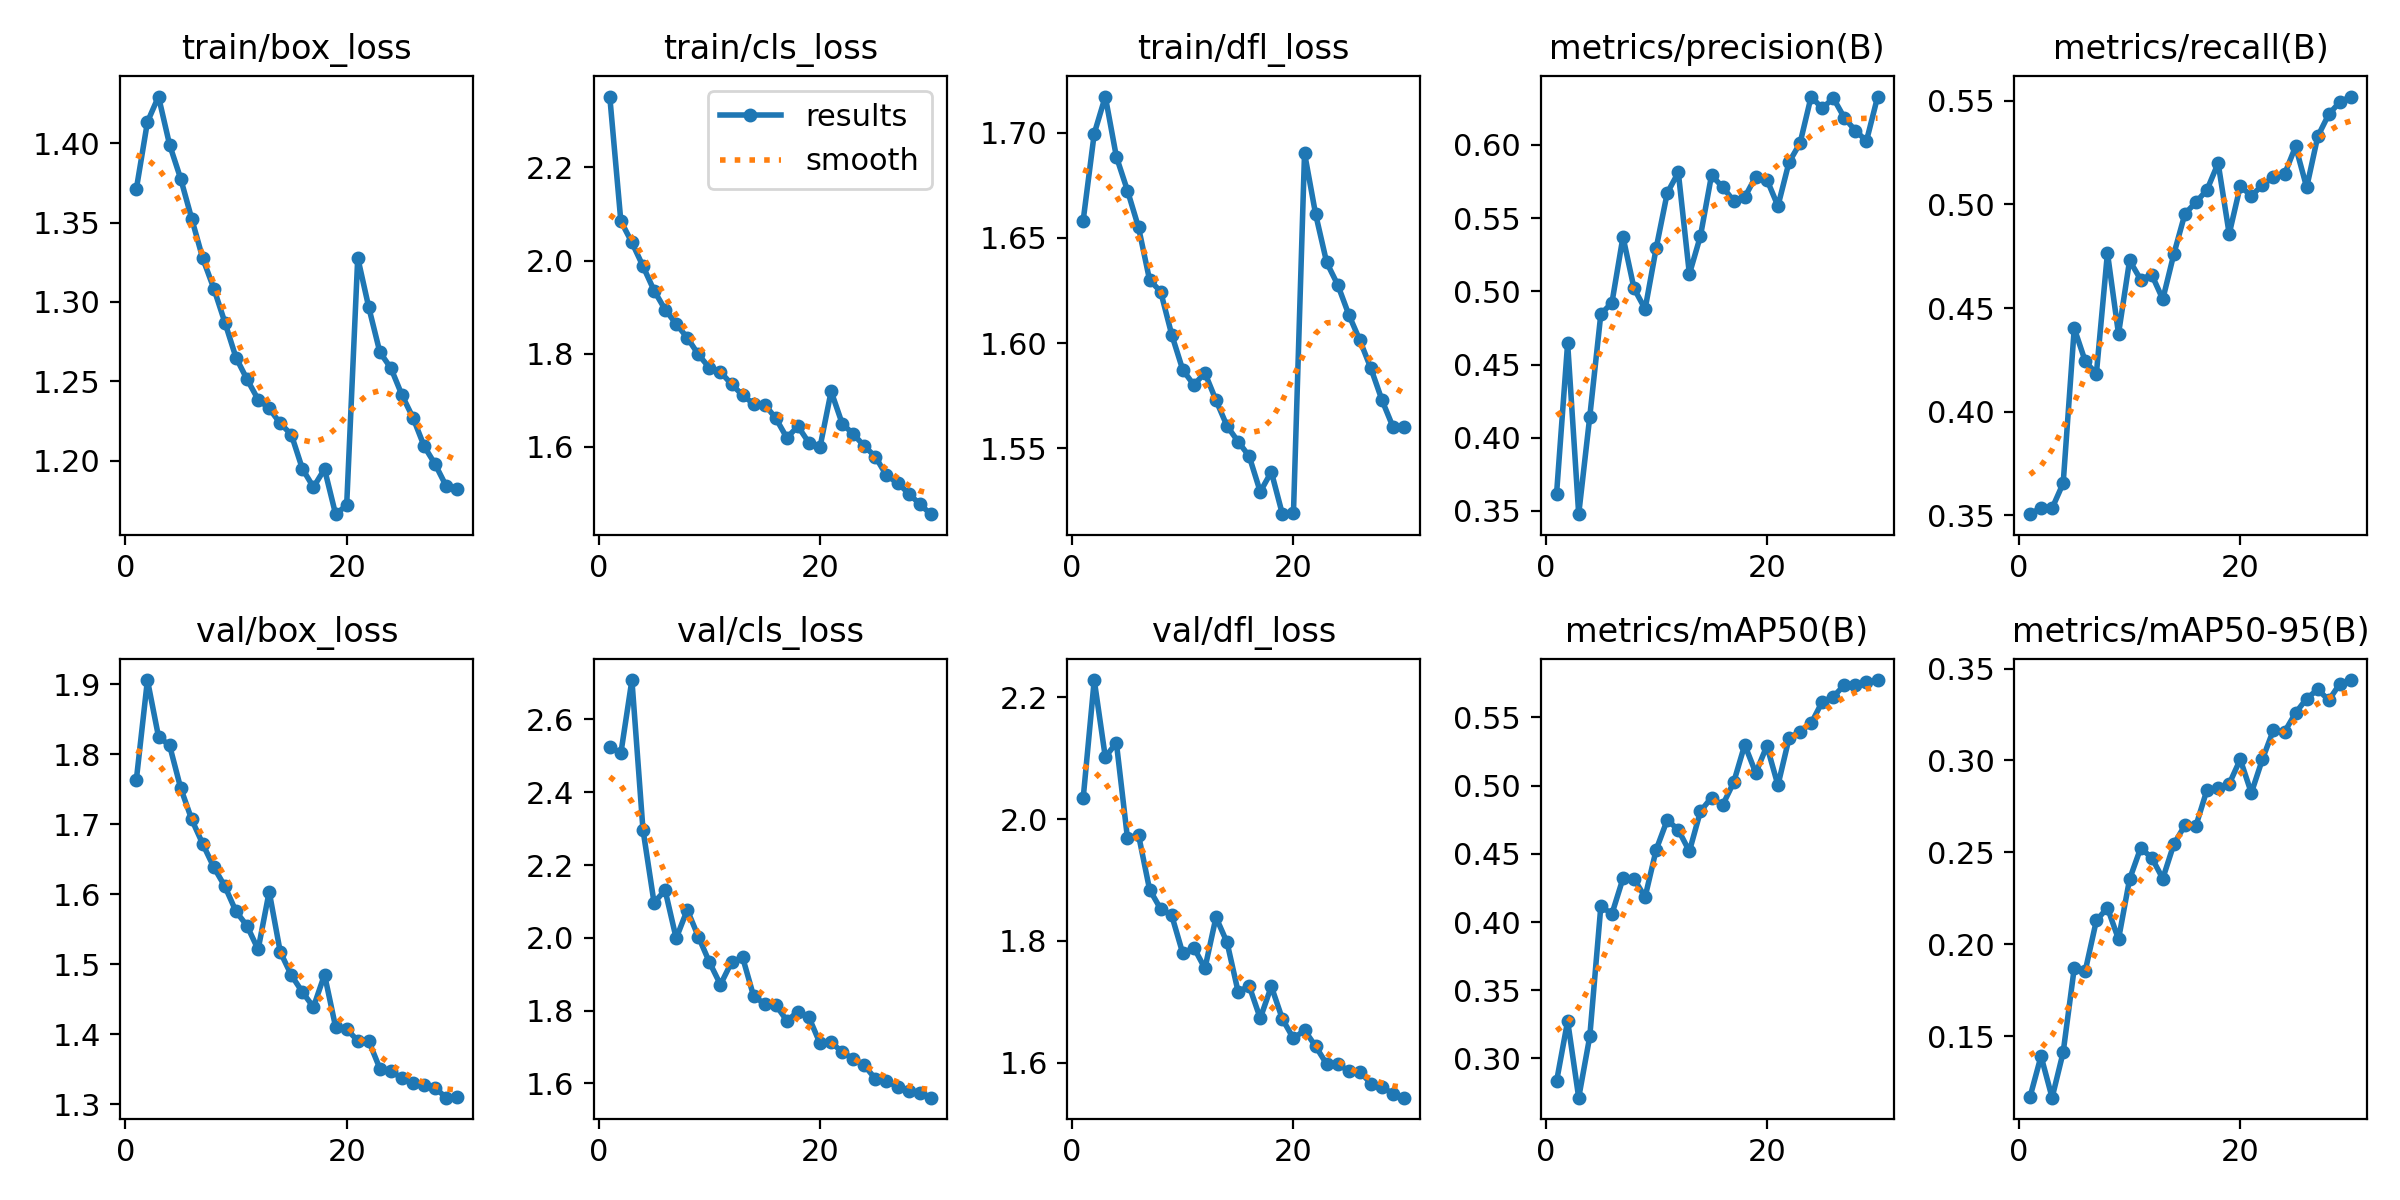

Data behind this chart, as committed beside it:
epoch, time, train/box_loss, train/cls_loss, train/dfl_loss, metrics/precision(B), metrics/recall(B), metrics/mAP50(B), metrics/mAP50-95(B), val/box_loss, val/cls_loss, val/dfl_loss, lr/pg0, lr/pg1, lr/pg2
1, 83.81, 1.371, 2.352, 1.658, 0.3618, 0.3506, 0.2833, 0.1168, 1.763, 2.525, 2.034, 0.0005531, 0.0005531, 0.0005531
2, 159.2, 1.413, 2.085, 1.699, 0.4647, 0.3537, 0.3275, 0.1391, 1.906, 2.507, 2.229, 0.001072, 0.001072, 0.001072
3, 236.9, 1.429, 2.039, 1.717, 0.3478, 0.3535, 0.2713, 0.1165, 1.825, 2.708, 2.102, 0.001555, 0.001555, 0.001555
4, 309.3, 1.399, 1.988, 1.689, 0.4145, 0.3656, 0.3161, 0.1412, 1.812, 2.297, 2.126, 0.001502, 0.001502, 0.001502
5, 386.3, 1.378, 1.936, 1.672, 0.4845, 0.4403, 0.4116, 0.187, 1.752, 2.097, 1.969, 0.001447, 0.001447, 0.001447
6, 460.1, 1.352, 1.895, 1.655, 0.4922, 0.4243, 0.4059, 0.1857, 1.707, 2.131, 1.974, 0.001392, 0.001392, 0.001392
7, 533.9, 1.327, 1.864, 1.63, 0.5372, 0.4184, 0.432, 0.2129, 1.671, 1.999, 1.884, 0.001337, 0.001337, 0.001337
8, 610.4, 1.308, 1.834, 1.624, 0.502, 0.4766, 0.4315, 0.2198, 1.638, 2.077, 1.853, 0.001282, 0.001282, 0.001282
9, 686.3, 1.287, 1.798, 1.604, 0.4879, 0.4376, 0.4183, 0.2027, 1.611, 2.003, 1.842, 0.001227, 0.001227, 0.001227
10, 762.3, 1.265, 1.77, 1.587, 0.5296, 0.473, 0.453, 0.2354, 1.575, 1.933, 1.779, 0.001172, 0.001172, 0.001172
11, 842.4, 1.251, 1.76, 1.58, 0.5672, 0.4638, 0.4749, 0.2523, 1.554, 1.871, 1.789, 0.001117, 0.001117, 0.001117
12, 917.9, 1.239, 1.734, 1.586, 0.5812, 0.4661, 0.4675, 0.2471, 1.521, 1.933, 1.755, 0.001062, 0.001062, 0.001062
13, 999.4, 1.233, 1.711, 1.573, 0.5118, 0.4543, 0.4518, 0.2357, 1.603, 1.946, 1.839, 0.001007, 0.001007, 0.001007
14, 1074, 1.224, 1.692, 1.561, 0.5379, 0.4761, 0.4812, 0.2545, 1.517, 1.839, 1.798, 0.0009519, 0.0009519, 0.0009519
15, 1150, 1.217, 1.691, 1.553, 0.5793, 0.4955, 0.4912, 0.2647, 1.484, 1.819, 1.716, 0.0008968, 0.0008968, 0.0008968
16, 1227, 1.195, 1.661, 1.546, 0.5713, 0.501, 0.4857, 0.2646, 1.46, 1.815, 1.726, 0.0008418, 0.0008418, 0.0008418
17, 1302, 1.183, 1.619, 1.529, 0.5619, 0.5071, 0.5023, 0.2841, 1.438, 1.772, 1.673, 0.0007868, 0.0007868, 0.0007868
18, 1379, 1.195, 1.644, 1.539, 0.5643, 0.5199, 0.5299, 0.2848, 1.485, 1.797, 1.725, 0.0007318, 0.0007318, 0.0007318
19, 1452, 1.166, 1.608, 1.519, 0.5785, 0.4858, 0.5092, 0.2872, 1.41, 1.781, 1.672, 0.0006768, 0.0006768, 0.0006768
20, 1524, 1.172, 1.6, 1.519, 0.5764, 0.5089, 0.5291, 0.3006, 1.407, 1.71, 1.64, 0.0006218, 0.0006218, 0.0006218
21, 1601, 1.328, 1.719, 1.69, 0.5583, 0.5041, 0.5003, 0.2823, 1.39, 1.713, 1.653, 0.0005668, 0.0005668, 0.0005668
22, 1670, 1.297, 1.65, 1.661, 0.5882, 0.5093, 0.5346, 0.3006, 1.39, 1.686, 1.627, 0.0005118, 0.0005118, 0.0005118
23, 1741, 1.268, 1.627, 1.638, 0.6013, 0.5132, 0.5396, 0.3166, 1.351, 1.667, 1.598, 0.0004568, 0.0004568, 0.0004568
24, 1814, 1.258, 1.601, 1.628, 0.6331, 0.5145, 0.5456, 0.3155, 1.347, 1.649, 1.598, 0.0004017, 0.0004017, 0.0004017
25, 1882, 1.241, 1.578, 1.613, 0.625, 0.528, 0.5614, 0.3259, 1.337, 1.612, 1.586, 0.0003467, 0.0003467, 0.0003467
26, 1955, 1.227, 1.538, 1.601, 0.6321, 0.5082, 0.5652, 0.3336, 1.33, 1.607, 1.585, 0.0002917, 0.0002917, 0.0002917
27, 2025, 1.209, 1.523, 1.588, 0.6186, 0.5328, 0.5736, 0.3386, 1.327, 1.59, 1.566, 0.0002367, 0.0002367, 0.0002367
28, 2096, 1.198, 1.499, 1.573, 0.6098, 0.5435, 0.5734, 0.3328, 1.323, 1.58, 1.56, 0.0001817, 0.0001817, 0.0001817
29, 2170, 1.184, 1.477, 1.56, 0.6028, 0.5494, 0.5758, 0.3417, 1.309, 1.575, 1.549, 0.0001267, 0.0001267, 0.0001267
30, 2242, 1.182, 1.455, 1.56, 0.6327, 0.552, 0.5774, 0.3437, 1.31, 1.561, 1.542, 7.1681e-05, 7.1681e-05, 7.1681e-05
